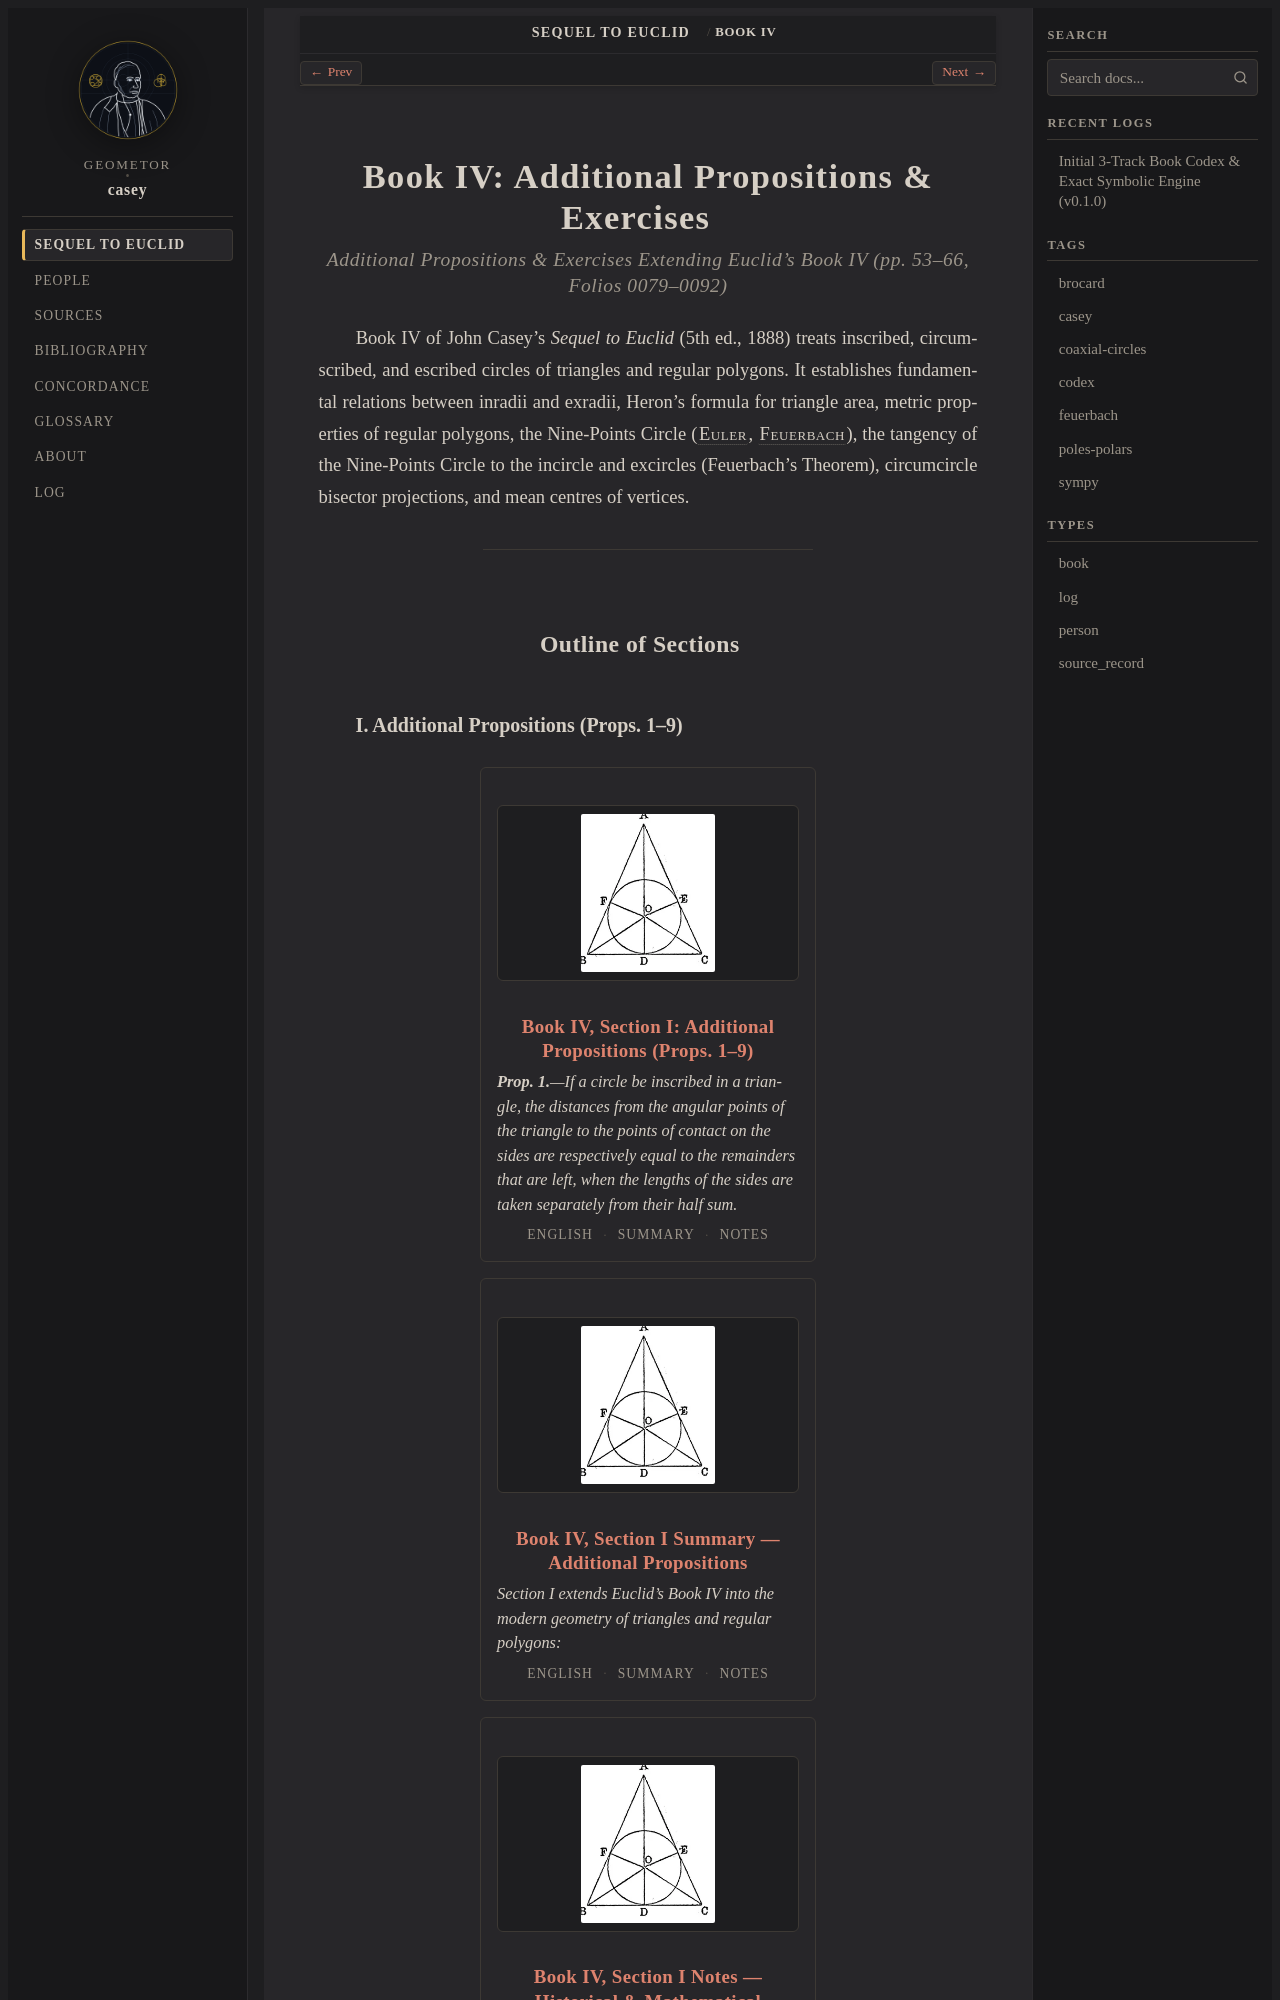

repository: geometor/casey · page: sequel_to_euclid/book_04/index.html · generator: sphinx

:title: Book IV: Additional Propositions & Exercises
:layout: book
:order: 4

.. _casey-book-04:
.. _casey-book-04-index:

Book IV: Additional Propositions & Exercises
=============================================

.. rubric:: Additional Propositions & Exercises Extending Euclid's Book IV (pp. 53–66, Folios 0079–0092)
